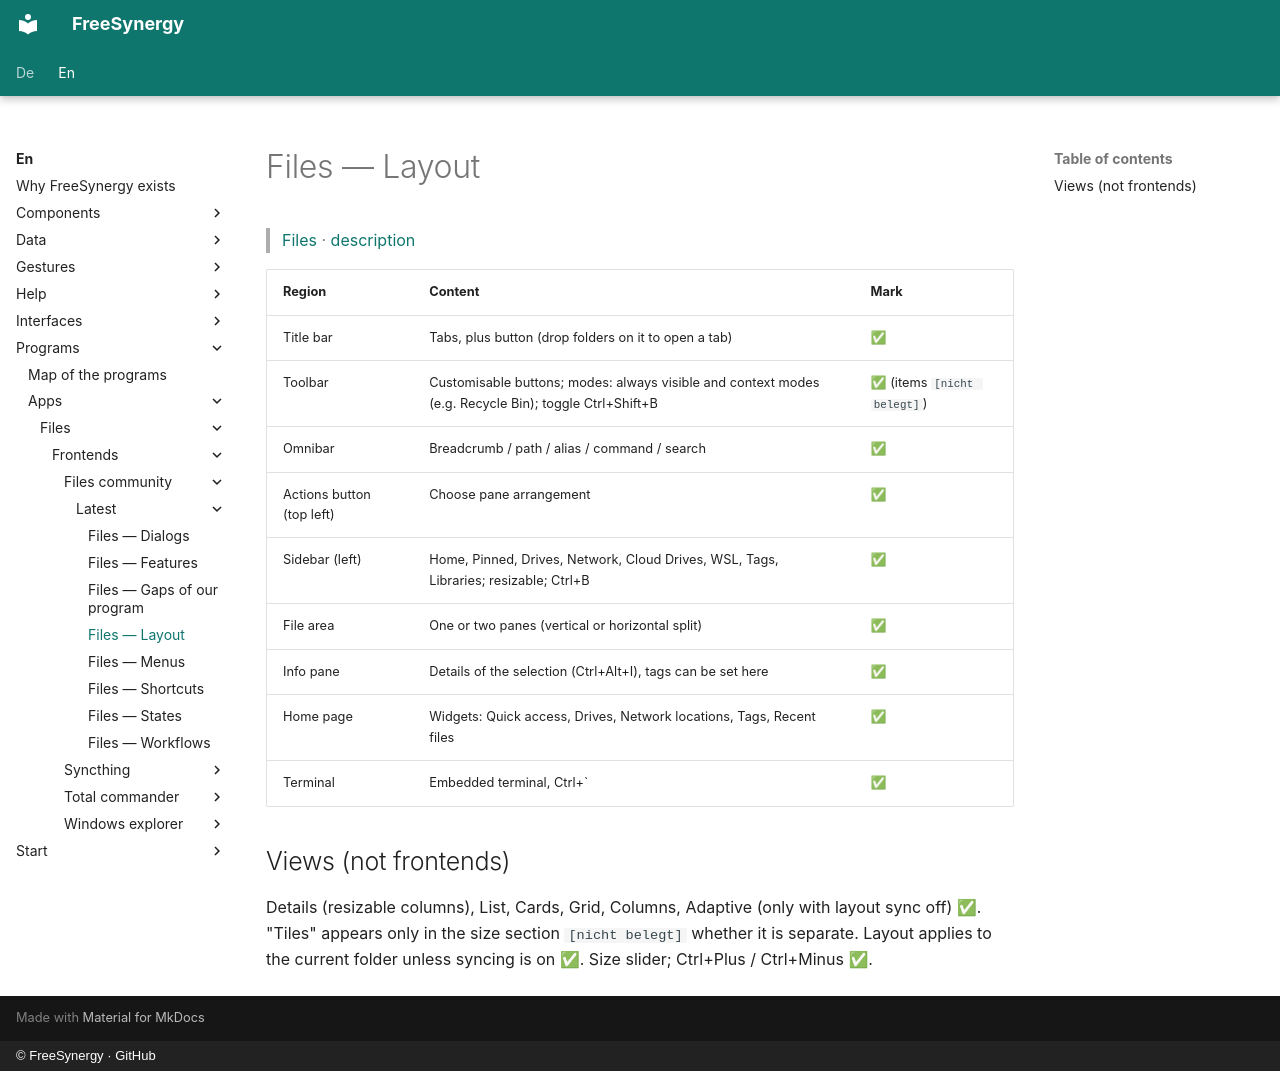

repository: FreeSynergy/fs-documentation · page: en/programs/apps/files/frontends/files-community/latest/layout/index.html · generator: mkdocs · copyright: © FreeSynergy · GitHub

# Files — Layout

> [Files](../index.md) · [description](description.md)

| Region | Content | Mark |
|--------|---------|------|
| Title bar | Tabs, plus button (drop folders on it to open a tab) | ✅ |
| Toolbar | Customisable buttons; modes: always visible and context modes (e.g. Recycle Bin); toggle Ctrl+Shift+B | ✅ (items `[nicht belegt]`) |
| Omnibar | Breadcrumb / path / alias / command / search | ✅ |
| Actions button (top left) | Choose pane arrangement | ✅ |
| Sidebar (left) | Home, Pinned, Drives, Network, Cloud Drives, WSL, Tags, Libraries; resizable; Ctrl+B | ✅ |
| File area | One or two panes (vertical or horizontal split) | ✅ |
| Info pane | Details of the selection (Ctrl+Alt+I), tags can be set here | ✅ |
| Home page | Widgets: Quick access, Drives, Network locations, Tags, Recent files | ✅ |
| Terminal | Embedded terminal, Ctrl+` | ✅ |

## Views (not frontends)

Details (resizable columns), List, Cards, Grid, Columns, Adaptive (only with layout sync off) ✅. "Tiles" appears only in the size section `[nicht belegt]` whether it is separate. Layout applies to the current folder unless syncing is on ✅. Size slider; Ctrl+Plus / Ctrl+Minus ✅.
